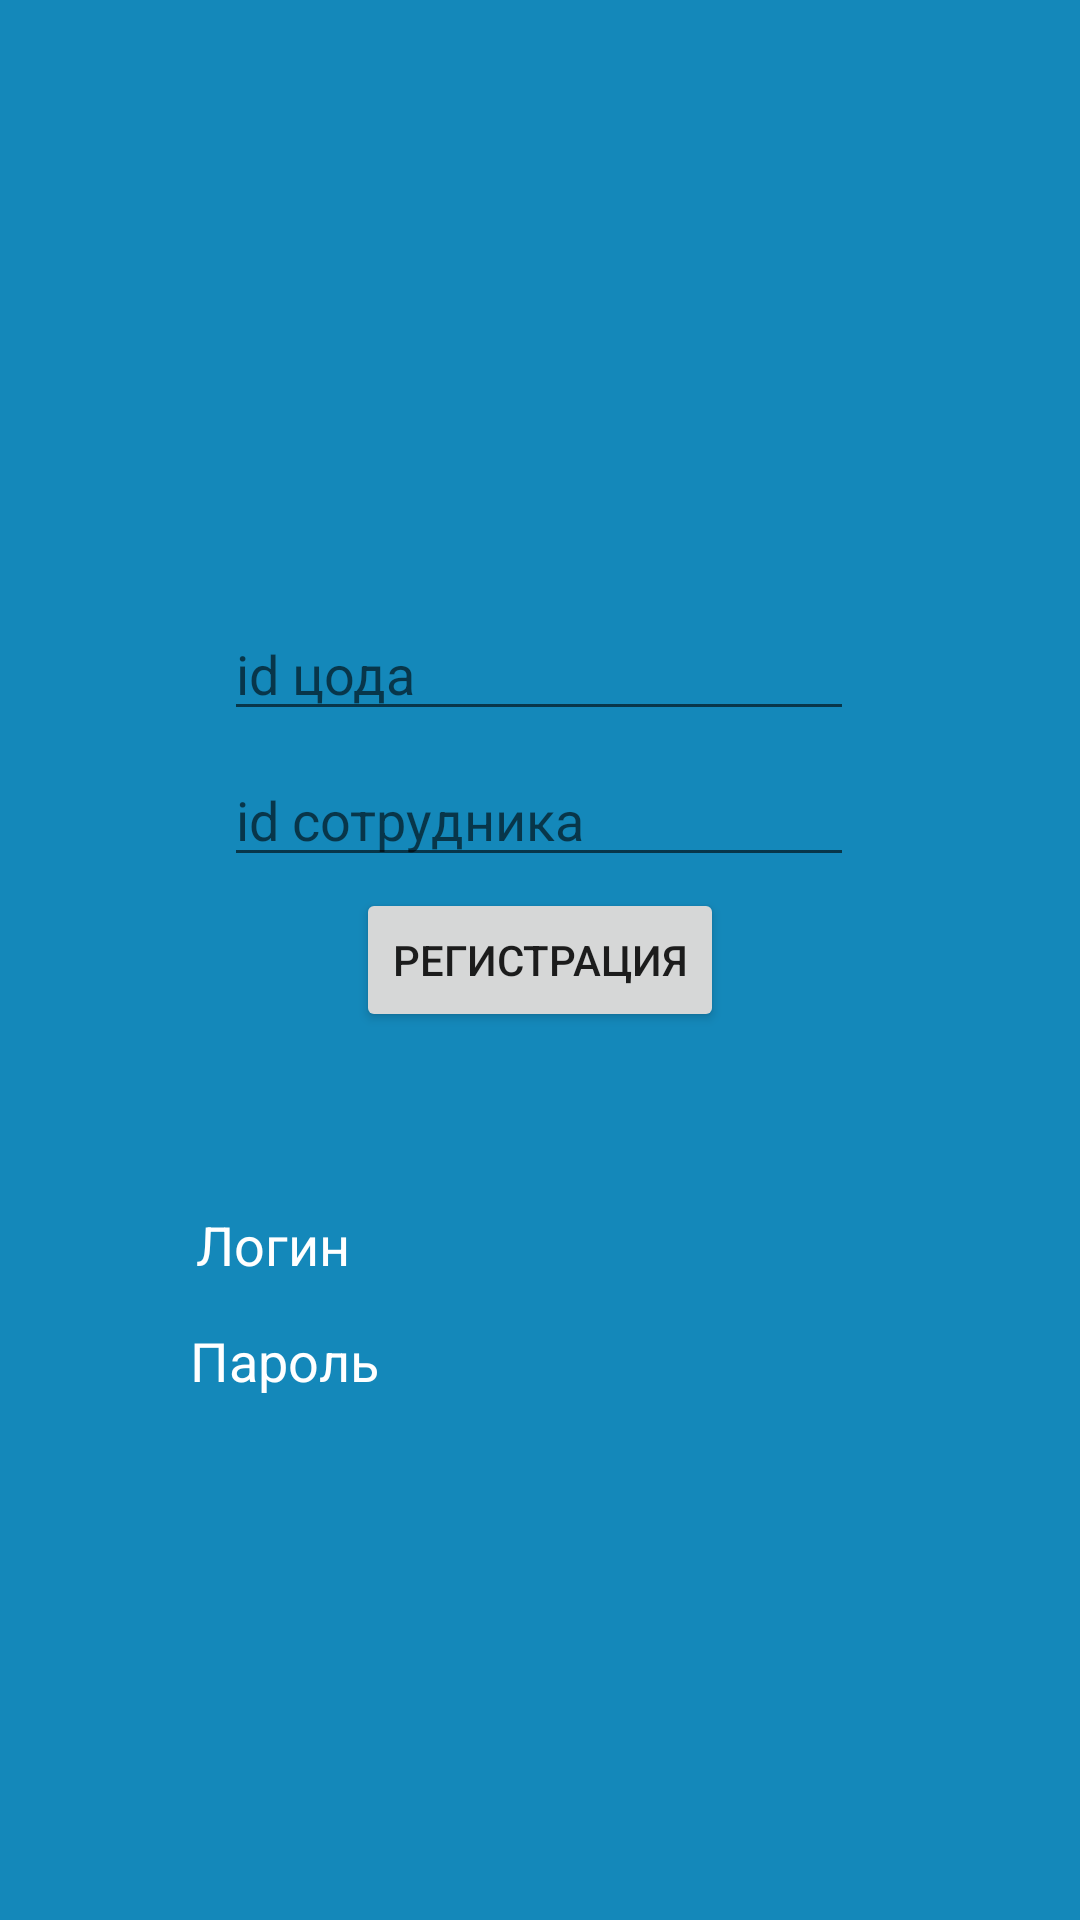

Reconstruct the res/layout file that produces this screen, plus the resources it refers to.
<!-- AndroidManifest.xml: application theme Theme.DataBasePractice -->
<!-- res/layout/activity_register_analyst.xml -->
<?xml version="1.0" encoding="utf-8"?>
<androidx.constraintlayout.widget.ConstraintLayout xmlns:android="http://schemas.android.com/apk/res/android"
    xmlns:app="http://schemas.android.com/apk/res-auto"
    xmlns:tools="http://schemas.android.com/tools"
    android:layout_width="match_parent"
    android:layout_height="match_parent"
    android:background="#1488ba"
    tools:context=".Administrator.RegisterAnalystActivity">

    <TextView
        android:id="@+id/textViewPasswordLine"
        android:layout_width="wrap_content"
        android:layout_height="wrap_content"
        android:textColor="#FFFFFF"
        android:textSize="18sp"
        app:layout_constraintBottom_toBottomOf="parent"
        app:layout_constraintEnd_toEndOf="parent"
        app:layout_constraintHorizontal_bias="0.135"
        app:layout_constraintStart_toEndOf="@+id/textViewPasswordText"
        app:layout_constraintTop_toTopOf="parent"
        app:layout_constraintVertical_bias="0.717" />

    <TextView
        android:id="@+id/textViewPasswordText"
        android:layout_width="wrap_content"
        android:layout_height="wrap_content"
        android:text="Пароль"
        android:textColor="#FFFFFF"
        android:textSize="18sp"
        app:layout_constraintBottom_toBottomOf="parent"
        app:layout_constraintEnd_toEndOf="parent"
        app:layout_constraintHorizontal_bias="0.213"
        app:layout_constraintStart_toStartOf="parent"
        app:layout_constraintTop_toTopOf="parent"
        app:layout_constraintVertical_bias="0.717" />

    <EditText
        android:id="@+id/editTextIdAnalyst"
        android:layout_width="wrap_content"
        android:layout_height="wrap_content"
        android:ems="10"
        android:hint="id сотрудника"
        android:inputType="textPersonName"
        android:textColor="#FFFFFF"
        app:layout_constraintBottom_toBottomOf="parent"
        app:layout_constraintEnd_toEndOf="parent"
        app:layout_constraintHorizontal_bias="0.497"
        app:layout_constraintStart_toStartOf="parent"
        app:layout_constraintTop_toTopOf="parent"
        app:layout_constraintVertical_bias="0.419" />

    <EditText
        android:id="@+id/editTextIdDataСenter"
        android:layout_width="wrap_content"
        android:layout_height="wrap_content"
        android:ems="10"
        android:hint="id цода"
        android:inputType="textPersonName"
        android:textColor="#FFFFFF"
        app:layout_constraintBottom_toBottomOf="parent"
        app:layout_constraintEnd_toEndOf="parent"
        app:layout_constraintHorizontal_bias="0.497"
        app:layout_constraintStart_toStartOf="parent"
        app:layout_constraintTop_toTopOf="parent"
        app:layout_constraintVertical_bias="0.338" />

    <Button
        android:id="@+id/butregisterAnalyst"
        android:layout_width="wrap_content"
        android:layout_height="wrap_content"
        android:text="Регистрация"
        app:layout_constraintBottom_toBottomOf="parent"
        app:layout_constraintEnd_toEndOf="parent"
        app:layout_constraintStart_toStartOf="parent"
        app:layout_constraintTop_toTopOf="parent" />

    <TextView
        android:id="@+id/textViewLoginText"
        android:layout_width="wrap_content"
        android:layout_height="wrap_content"
        android:text="Логин"
        android:textColor="#FFFFFF"
        android:textSize="18sp"
        app:layout_constraintBottom_toBottomOf="parent"
        app:layout_constraintEnd_toEndOf="parent"
        app:layout_constraintHorizontal_bias="0.212"
        app:layout_constraintStart_toStartOf="parent"
        app:layout_constraintTop_toTopOf="parent"
        app:layout_constraintVertical_bias="0.654" />

    <TextView
        android:id="@+id/textViewLoginLine"
        android:layout_width="wrap_content"
        android:layout_height="wrap_content"
        android:textColor="#FFFFFF"
        android:textSize="18sp"
        app:layout_constraintBottom_toBottomOf="parent"
        app:layout_constraintEnd_toEndOf="parent"
        app:layout_constraintHorizontal_bias="0.162"
        app:layout_constraintStart_toEndOf="@+id/textViewLoginText"
        app:layout_constraintTop_toTopOf="parent"
        app:layout_constraintVertical_bias="0.653" />

</androidx.constraintlayout.widget.ConstraintLayout>
<!-- resources referenced by this layout -->
<resources>
  <style name="Theme.DataBasePractice" parent="Theme.MaterialComponents.DayNight.DarkActionBar">
          
          <item name="colorPrimary">@color/purple_500</item>
          <item name="colorPrimaryVariant">@color/purple_700</item>
          <item name="colorOnPrimary">@color/white</item>
          
          <item name="colorSecondary">@color/teal_200</item>
          <item name="colorSecondaryVariant">@color/teal_700</item>
          <item name="colorOnSecondary">@color/black</item>
          
          <item name="android:statusBarColor">?attr/colorPrimaryVariant</item>
          
      </style>
  <!-- not gathered from this repository: default colours our renderer supplied (Android Studio template values) -->
  <color name="purple_500">#FF6200EE</color>
  <color name="purple_700">#FF3700B3</color>
  <color name="teal_200">#FF03DAC5</color>
  <color name="teal_700">#FF018786</color>
  <color name="black">#FF000000</color>
  <color name="white">#FFFFFFFF</color>
</resources>
